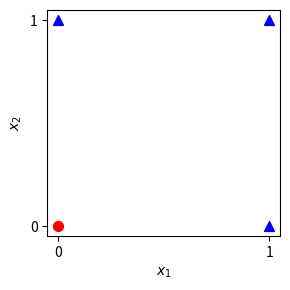

Generate this figure with matplotlib: (Note: this script raises an exception after producing the figure.)
# -*- coding: utf-8 -*-
"""
Created on Wed Feb  6 10:58:39 2019

[redacted]


This module contains code for plotting datasets, hyperplanes, and decision boundary
"""

import numpy as np
import matplotlib.pyplot as plt
from os.path import join

# Height and width of a plot
plt.rcParams["figure.figsize"] = [3, 3]

def OR_dataset():
    
    """
    Returns training samples and corresponding lables for the OR dataset
    """
    
    X = np.array([[1, 1], [1, 0], [0, 1], [0, 0]])
    y = np.array([1, 1, 1, 0])

    return X, y    


def plot_dataset(X, y, plot_name):
    
    """
    This plot data points in the feature space
    
    input:
        X: Training samples (NumPy array)
        y: class labels (NumPy array)
        plot_name: Name of the plot (str)
    """
    
    fig = plt.figure()
    ax = fig.add_subplot(111)
    
    # Split training points into separate classes
    X_c1 = X[y == 1]
    X_c2 = X[y == 0]
    
    # plot training samples of both classes
    plt.scatter(X_c1[:, 0], X_c1[:, 1], marker='^', color='blue', s=(50,))
    plt.scatter(X_c2[:, 0], X_c2[:, 1], marker='o', color='red',  s=(50,))
    
    # range of x and y axis
    x_range = ax.get_xlim()
    y_range = ax.get_ylim()
    
    plt.ylabel(r'$x_{2}$')
    plt.xlabel(r'$x_{1}$')
    plt.xticks(np.arange(0, 1.1, step=1))
    plt.yticks(np.arange(0, 1.1, step=1))
    
    plt.tight_layout() # To fix axis labels not shown completely in the fig
    plt.show()
    
    print("Wanna save?... yes -> 1")
        
    if input() == '1':
    
        fig.savefig(join('./figs/', plot_name + '.png'), format='png', dpi=500)



if __name__ == '__main__':
    
    X, y = OR_dataset()
    plot_dataset(X, y, 'OR-problem')
